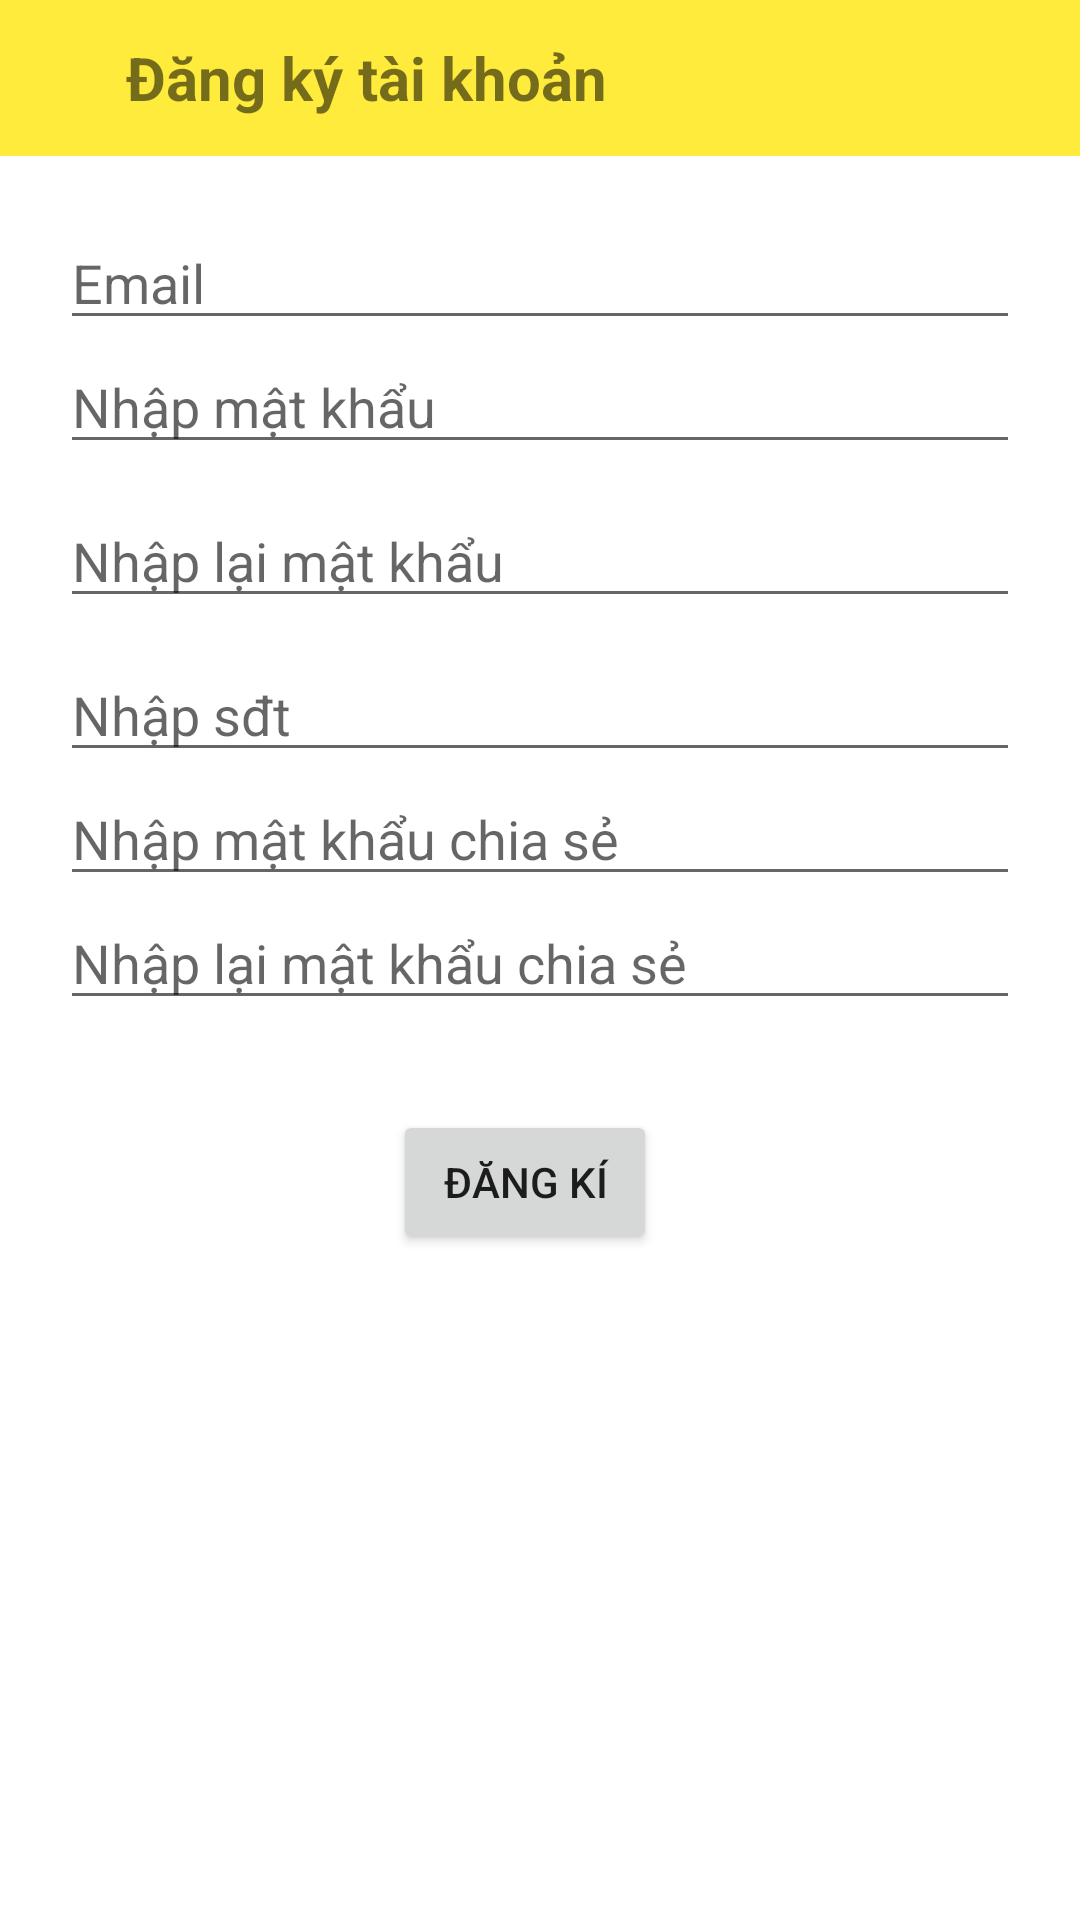

Reconstruct the res/layout file that produces this screen, plus the resources it refers to.
<!-- AndroidManifest.xml: application theme Theme.RecordApp2 -->
<!-- res/layout/fragment_log_up.xml -->
<?xml version="1.0" encoding="utf-8"?>
<androidx.constraintlayout.widget.ConstraintLayout xmlns:android="http://schemas.android.com/apk/res/android"
    xmlns:app="http://schemas.android.com/apk/res-auto"
    xmlns:tools="http://schemas.android.com/tools"
    android:layout_width="match_parent"
    android:layout_height="match_parent"
    android:orientation="vertical"
    tools:context=".fragment.LogUpFragment">

    <LinearLayout
        android:layout_width="match_parent"
        android:layout_height="match_parent"
        android:orientation="vertical"
        app:layout_constraintBottom_toBottomOf="parent"
        app:layout_constraintEnd_toEndOf="parent"
        app:layout_constraintStart_toStartOf="parent"
        app:layout_constraintTop_toTopOf="parent">

        <RelativeLayout
            android:layout_width="match_parent"
            android:layout_height="wrap_content"
            android:background="#FFEB3B"
            android:padding="10dp">

            <ImageView
                android:id="@+id/icon"
                android:layout_width="32dp"
                android:layout_height="32dp"
                android:layout_centerVertical="true"
                android:src="@drawable/login" />

            <TextView
                android:id="@+id/textView"
                android:layout_width="wrap_content"
                android:layout_height="wrap_content"
                android:layout_centerVertical="true"
                android:layout_toRightOf="@+id/icon"
                android:text="Đăng ký tài khoản"
                android:textSize="20sp"
                android:textStyle="bold"/>

        </RelativeLayout>

        <RelativeLayout
            android:layout_width="match_parent"
            android:layout_height="wrap_content"
            android:padding="20dp">

            <EditText
                android:id="@+id/username"
                android:layout_width="match_parent"
                android:layout_height="wrap_content"
                android:hint="Email"
                android:inputType="textEmailAddress" />

            <EditText
                android:id="@+id/password"
                android:layout_width="match_parent"
                android:layout_height="wrap_content"
                android:layout_below="@+id/username"
                android:layout_marginBottom="10dp"
                android:hint="Nhập mật khẩu"
                android:inputType="textPassword" />

            <EditText
                android:id="@+id/password_confirm"
                android:layout_width="match_parent"
                android:layout_height="wrap_content"
                android:layout_below="@+id/password"
                android:layout_marginBottom="10dp"
                android:hint="Nhập lại mật khẩu"
                android:inputType="textPassword" />

            <EditText
                android:id="@+id/numPhone"
                android:layout_width="match_parent"
                android:layout_height="wrap_content"
                android:layout_below="@+id/password_confirm"
                android:hint="Nhập sđt"
                android:inputType="phone"/>

            <EditText
                android:id="@+id/sharePass"
                android:layout_width="match_parent"
                android:layout_height="wrap_content"
                android:layout_below="@+id/numPhone"
                android:hint="Nhập mật khẩu chia sẻ"
                android:inputType="textPassword" />

            <EditText
                android:id="@+id/sharePass_confirm"
                android:layout_width="match_parent"
                android:layout_height="wrap_content"
                android:layout_below="@+id/sharePass"
                android:hint="Nhập lại mật khẩu chia sẻ"
                android:inputType="textPassword" />
        </RelativeLayout>

        <LinearLayout
            android:layout_width="match_parent"
            android:layout_height="wrap_content"
            android:gravity="center"
            android:orientation="horizontal"
            android:paddingTop="10dp"
            android:paddingBottom="10dp">

            <Button
                android:id="@+id/logUpBtn"
                android:layout_width="wrap_content"
                android:layout_height="wrap_content"
                android:layout_marginRight="10dp"
                android:text="Đăng Kí" />
        </LinearLayout>
    </LinearLayout>

    <RelativeLayout
        android:id="@+id/showUpEnterOpt"
        android:layout_width="match_parent"
        android:layout_height="match_parent"
        android:background="#CDDC39"
        android:orientation="vertical"
        android:visibility="invisible">

        <RelativeLayout
            android:layout_width="match_parent"
            android:layout_height="wrap_content"
            android:layout_centerVertical="true"
            android:layout_margin="20dp"
            android:padding="20dp">

            <EditText
                android:id="@+id/edtOtpLogUp"
                android:layout_width="match_parent"
                android:layout_height="wrap_content" />

            <TextView
                android:id="@+id/reSendOtpLogUp"
                android:layout_width="wrap_content"
                android:layout_height="wrap_content"
                android:layout_below="@+id/edtOtpLogUp"
                android:padding="10dp"
                android:text="Send code again ?"
                android:textColor="#bbb"
                android:textSize="14dp" />

            <Button
                android:id="@+id/btnVerifyOtpLogUp"
                android:layout_width="100dp"
                android:layout_height="40dp"
                android:layout_below="@+id/reSendOtpLogUp"
                android:layout_centerHorizontal="true"
                android:text="Verify 0tp" />
        </RelativeLayout>
    </RelativeLayout>
</androidx.constraintlayout.widget.ConstraintLayout>
<!-- resources referenced by this layout -->
<resources>
  <style name="Theme.RecordApp2" parent="Base.Theme.RecordApp2" />
  <style name="Base.Theme.RecordApp2" parent="Theme.MaterialComponents.DayNight.NoActionBar">
          
          
          <item name="android:statusBarColor">@null</item>
      </style>
</resources>
